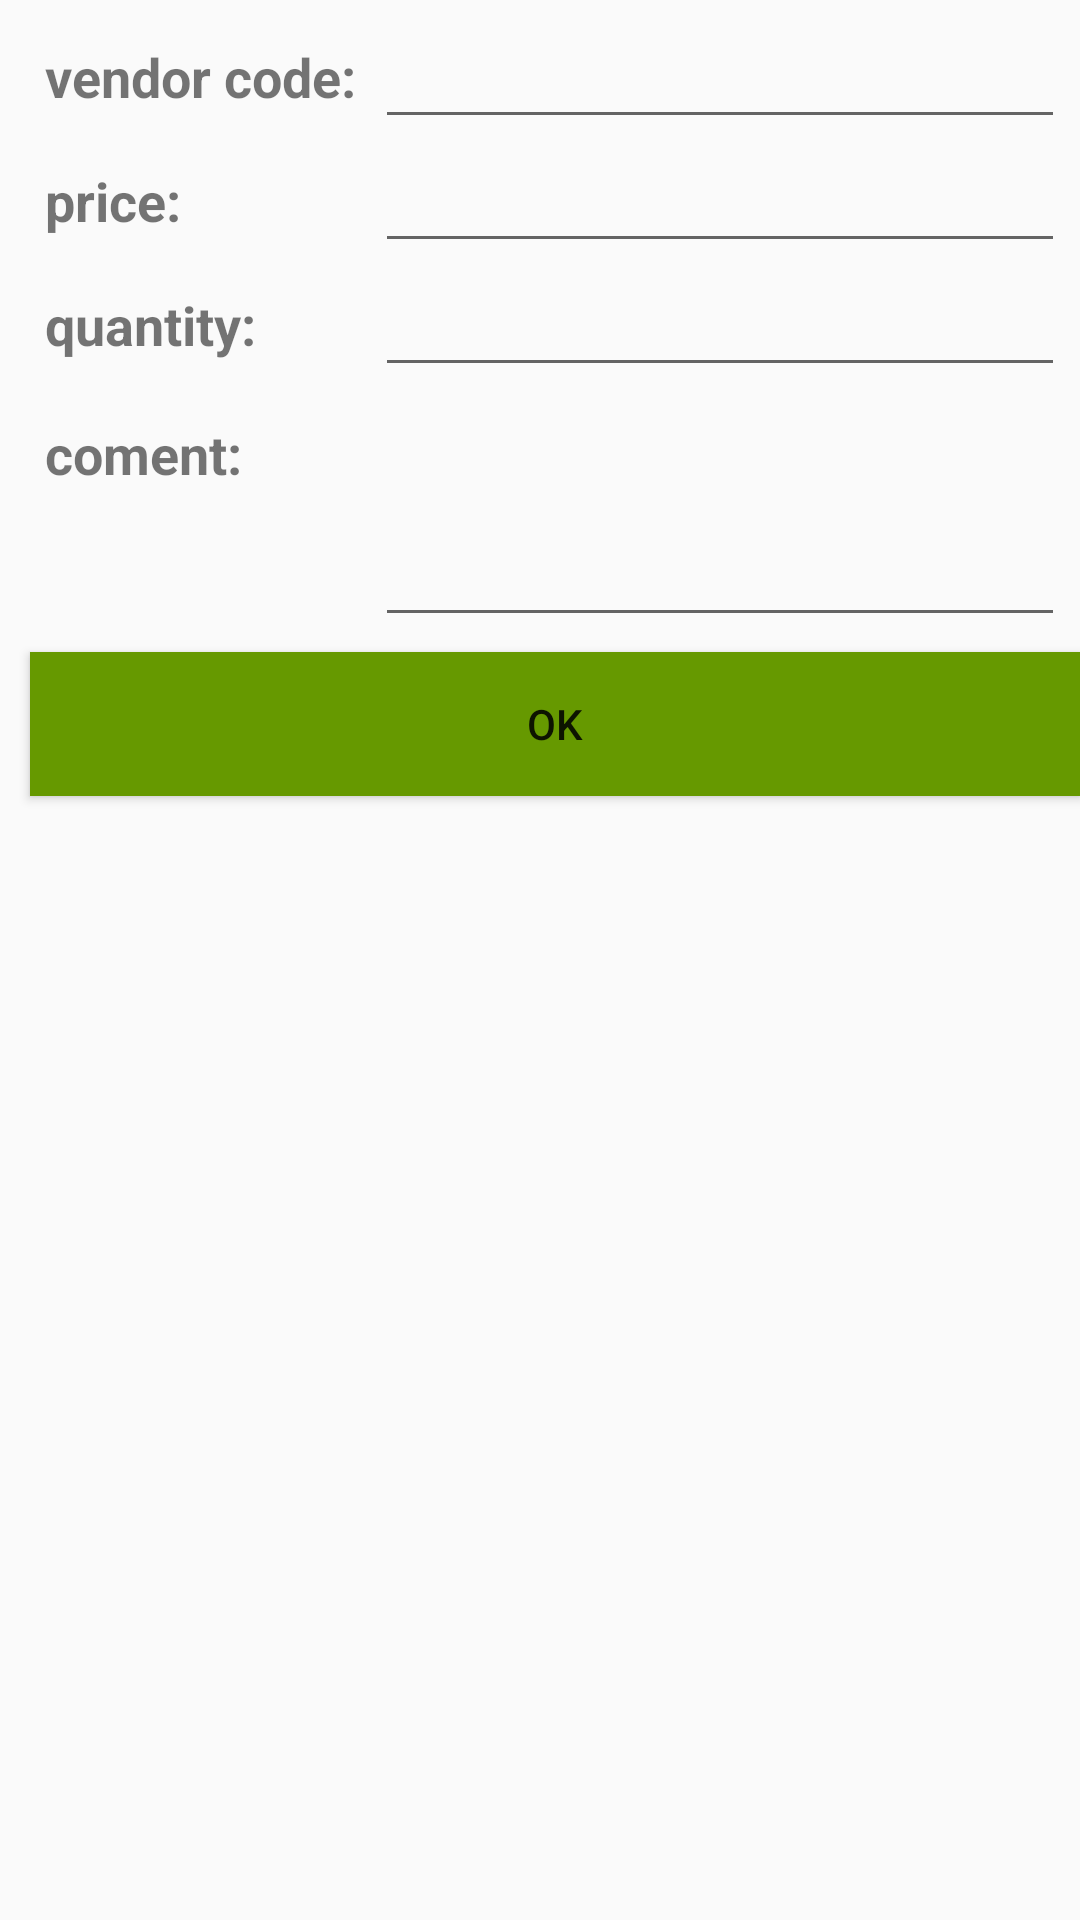

Here is an Android app screen rendered from its layout file. Give the layout XML and the strings, colors and styles it references.
<!-- AndroidManifest.xml: application theme AppTheme -->
<!-- res/layout/dialog_price_layout.xml -->
<?xml version="1.0" encoding="utf-8"?>
<RelativeLayout xmlns:android="http://schemas.android.com/apk/res/android"
    android:layout_width="match_parent" android:layout_height="match_parent">

    <LinearLayout
        android:layout_width="match_parent"
        android:layout_height="wrap_content"
        android:orientation="vertical"
        android:layout_marginLeft="5dp"
        android:layout_marginBottom="5dp"
        android:layout_marginRight="5dp"
        android:layout_marginStart="5dp"
        >

        <TableLayout
            android:id="@+id/table_purcheses"

            android:layout_width="match_parent"
            android:layout_height="wrap_content"
            android:layout_marginStart="5dp"
            android:layout_marginTop="5dp"
            android:layout_marginEnd="5dp"
            android:layout_marginBottom="5dp"
            >

            <TableRow
                android:layout_width="match_parent"
                android:layout_height="wrap_content"
                >

                <TextView
                    android:id="@+id/textView4"
                    android:layout_width="0dp"
                    android:layout_height="wrap_content"
                    android:layout_gravity="center_vertical"
                    android:layout_weight="1"
                    android:paddingLeft="5dp"
                    android:text="vendor code:"
                    android:textSize="18sp"
                    android:textStyle="bold" />

                <EditText
                    android:id="@+id/dialog_price_vendor_code"
                    android:layout_width="0dp"
                    android:layout_height="wrap_content"
                    android:layout_weight="2"
                    android:contentDescription="vendor code"
                    android:ems="8"
                    android:inputType="textPersonName" />
            </TableRow>

            <TableRow
                android:layout_width="match_parent"
                android:layout_height="match_parent">

                <TextView
                    android:id="@+id/textView6"
                    android:layout_width="0dp"
                    android:layout_height="wrap_content"
                    android:layout_gravity="center_vertical"
                    android:layout_weight="1"
                    android:paddingLeft="5dp"
                    android:text="price:"
                    android:textSize="18sp"
                    android:textStyle="bold" />

                <EditText
                    android:id="@+id/dialog_price_price"
                    android:layout_width="0dp"
                    android:layout_height="wrap_content"
                    android:layout_gravity="center_vertical"
                    android:contentDescription="price"
                    android:layout_weight="2"
                    android:ems="8"
                    android:focusedByDefault="true"
                    android:inputType="numberDecimal" />
            </TableRow>

            <TableRow
                android:layout_width="match_parent"
                android:layout_height="match_parent">

                <TextView
                    android:id="@+id/textView7"
                    android:layout_width="0dp"
                    android:layout_height="wrap_content"
                    android:layout_gravity="center_vertical"
                    android:layout_weight="1"
                    android:paddingLeft="5dp"
                    android:text="quantity:"
                    android:textSize="18sp"
                    android:textStyle="bold" />

                <EditText
                    android:id="@+id/dialog_price_quantity"
                    android:layout_width="0dp"
                    android:layout_height="wrap_content"
                    android:contentDescription="quantity"
                    android:ems="8"
                    android:layout_weight="2"
                    android:inputType="numberDecimal" />
            </TableRow>

            <TableRow
                android:layout_width="match_parent"
                android:layout_height="match_parent">

                <TextView
                    android:id="@+id/textView76"
                    android:layout_width="0dp"
                    android:layout_height="wrap_content"

                    android:layout_weight="1"
                    android:paddingLeft="5dp"
                    android:text="coment:"
                    android:textSize="18sp"
                    android:textStyle="bold" />

                <EditText
                    android:id="@+id/dialog_price_coment"
                    android:layout_width="0dp"
                    android:layout_height="wrap_content"
                    android:ems="8"
                    android:gravity="top|left"
                    android:inputType="textMultiLine"
                    android:lines="20"
                    android:maxLines="5"
                    android:minLines="3"
                    android:layout_weight="2"
                    android:scrollbars="vertical"
                    android:scrollHorizontally="false" />
            </TableRow>


        </TableLayout>

        <Button
            android:id="@+id/dialog_price_button_ok"
            android:layout_width="match_parent"
            android:layout_height="wrap_content"
            android:background="@android:color/holo_green_dark"
            android:onClick="onClickButtonOk"
            android:text="OK"
            android:layout_marginLeft="5dp"
            android:layout_marginBottom="5dp"
            android:layout_marginRight="5dp"
            android:layout_marginStart="5dp"/>

    </LinearLayout>


</RelativeLayout>
<!-- resources referenced by this layout -->
<resources>
  <style name="AppTheme" parent="Theme.AppCompat.Light.DarkActionBar">
          
          <item name="colorPrimary">@color/colorPrimary</item>
          <item name="colorPrimaryDark">@color/colorPrimaryDark</item>
          <item name="colorAccent">@color/colorAccent</item>
  
      </style>
  <color name="colorPrimary">#E2DFD6</color>
  <color name="colorPrimaryDark">#C0C0C0</color>
  <color name="colorAccent">#D81B60</color>
</resources>
